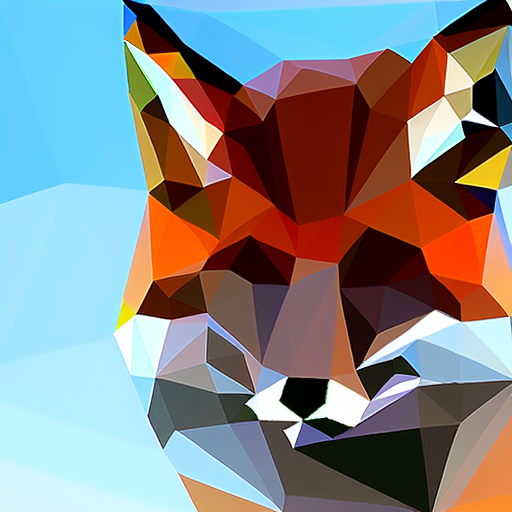
Generation parameters embedded in this image by AUTOMATIC1111 Stable Diffusion web UI or a fork of it (Forge, ...) (PNG 'parameters' text chunk):
fox,triangulate, photorealistic, highly detailed, intricate
Negative prompt: multicolored
Steps: 62, Sampler: Euler a, CFG scale: 7, Seed: 3967359965, Size: 512x512, Model hash: bf33607d, Batch size: 8, Batch pos: 3